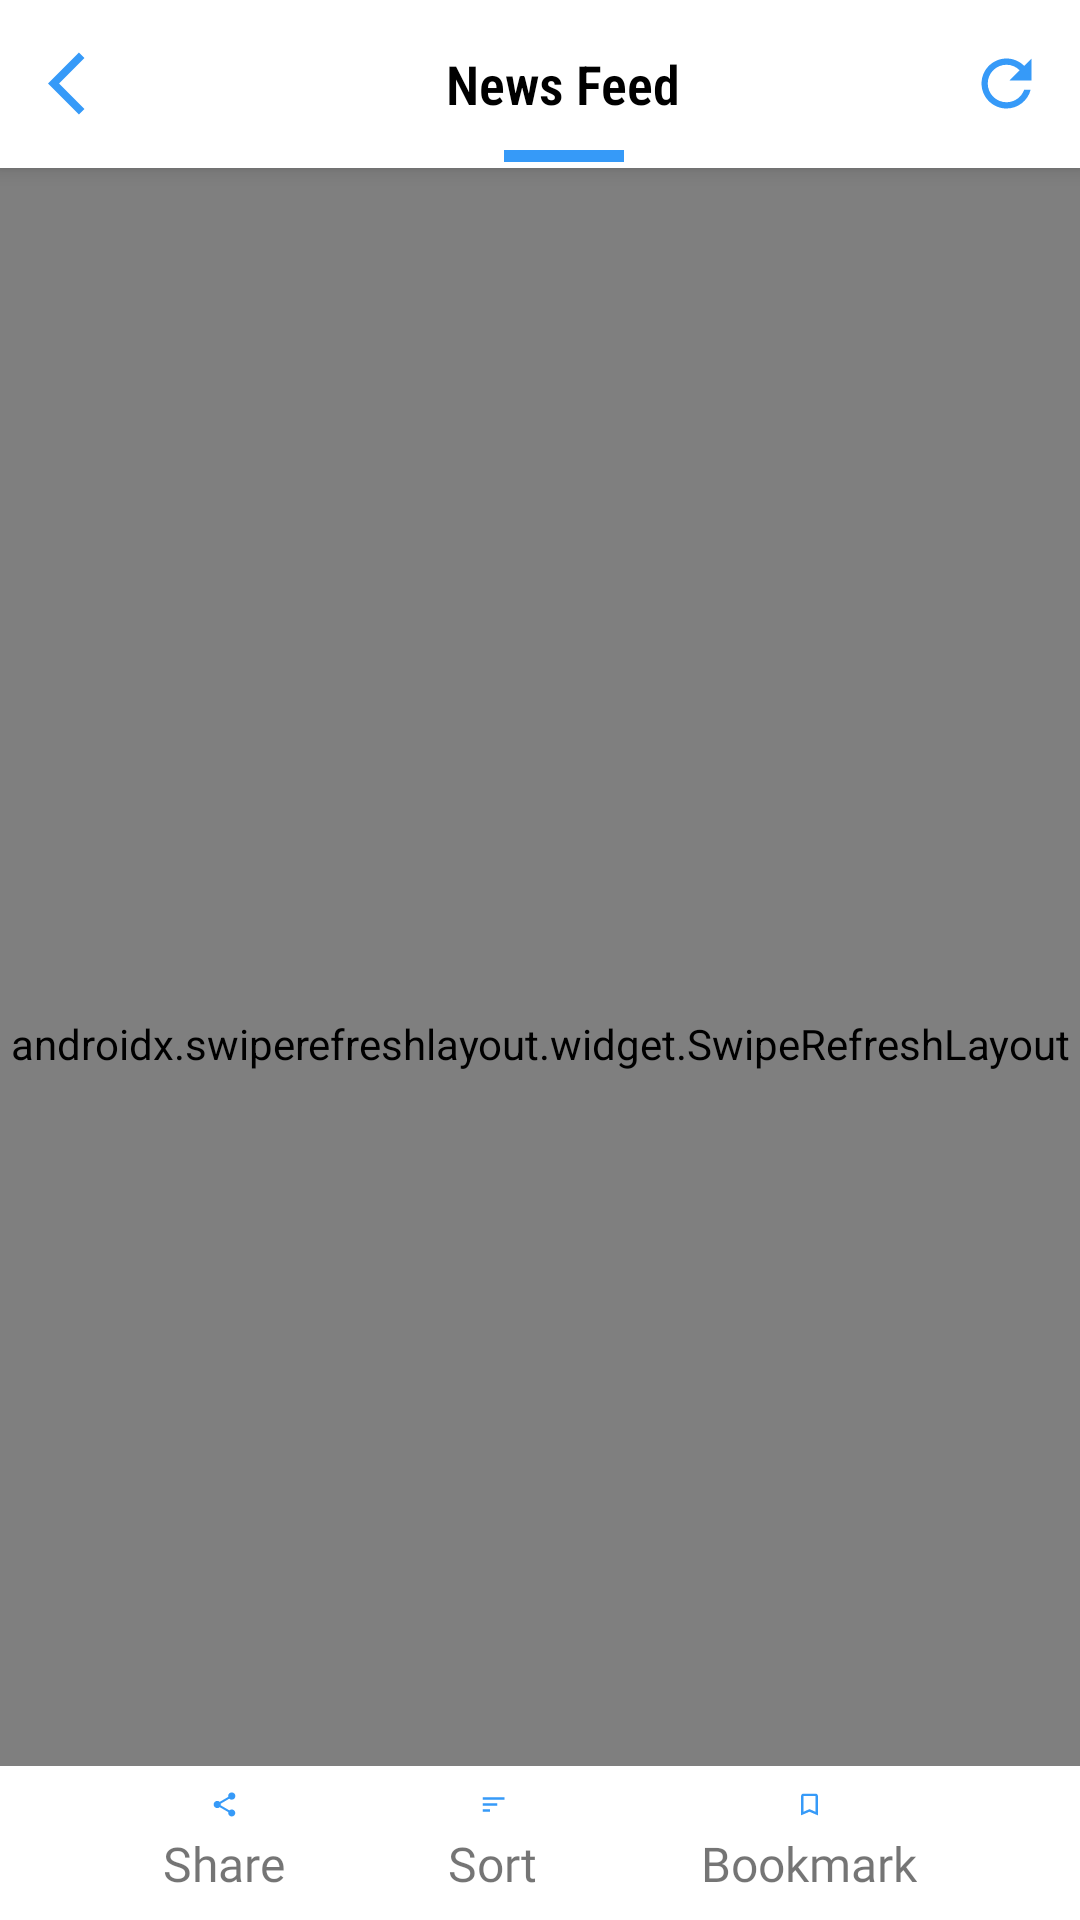

Write the Android layout XML for this screen, with the resource values it uses.
<!-- AndroidManifest.xml: application theme Theme.MoEngage -->
<!-- res/layout/fragment_news.xml -->
<?xml version="1.0" encoding="utf-8"?>
<layout xmlns:android="http://schemas.android.com/apk/res/android"
    xmlns:app="http://schemas.android.com/apk/res-auto"
    xmlns:tools="http://schemas.android.com/tools">

    <androidx.constraintlayout.widget.ConstraintLayout
        android:layout_width="match_parent"
        android:layout_height="match_parent">

        <com.google.android.material.appbar.AppBarLayout
            android:id="@+id/appBar"
            android:layout_width="match_parent"
            app:liftOnScroll="true"
            android:elevation="4dp"
            app:layout_constraintTop_toTopOf="parent"
            android:layout_height="wrap_content">

            <com.google.android.material.appbar.MaterialToolbar
                android:id="@+id/materialToolbar"
                android:layout_width="match_parent"
                android:background="@color/white"
                app:layout_scrollFlags="scroll|exitUntilCollapsed|snapMargins"
                android:layout_height="?attr/actionBarSize">

                <RelativeLayout
                    android:layout_width="match_parent"
                    android:layout_height="match_parent">

                    <ImageView
                        android:id="@+id/backIcon"
                        android:layout_width="25dp"
                        android:layout_alignParentLeft="true"
                        android:layout_centerVertical="true"
                        android:src="@drawable/ic_baseline_arrow_back_ios_24"
                        android:layout_height="25dp"/>

                    <ImageView
                        android:id="@+id/actionIcon"
                        android:layout_width="25dp"
                        android:layout_alignParentRight="true"
                        android:layout_centerVertical="true"
                        android:layout_marginRight="12dp"
                        android:src="@drawable/ic_baseline_refresh_24"
                        android:layout_height="25dp"/>

                    <TextView
                        android:id="@+id/toolBarText"
                        android:layout_width="wrap_content"
                        android:text="News Feed"
                        android:textColor="@color/black"
                        android:textSize="18dp"
                        android:textStyle="bold"
                        android:layout_centerInParent="true"
                        android:fontFamily="sans-serif-condensed-light"
                        android:layout_height="wrap_content"/>

                    <View
                        android:background="@color/bookmarkColor"
                        android:layout_width="40dp"
                        android:layout_marginBottom="2dp"
                        android:layout_centerHorizontal="true"
                        android:layout_alignParentBottom="true"
                        android:layout_height="4dp"/>


                </RelativeLayout>

            </com.google.android.material.appbar.MaterialToolbar>

        </com.google.android.material.appbar.AppBarLayout>

        <androidx.swiperefreshlayout.widget.SwipeRefreshLayout
            android:id="@+id/swipeRefreshLayout"
            android:layout_width="match_parent"
            app:layout_constraintTop_toBottomOf="@id/appBar"
            app:layout_constraintBottom_toBottomOf="parent"
            android:layout_height="0dp">
            
            <androidx.constraintlayout.widget.ConstraintLayout
                android:layout_width="match_parent"
                android:layout_height="match_parent">

                <androidx.recyclerview.widget.RecyclerView
                    android:id="@+id/newsRecycler"
                    android:layout_width="match_parent"
                    android:layout_height="match_parent"
                    android:clipToPadding="false"
                    app:layoutManager="androidx.recyclerview.widget.LinearLayoutManager" />

                <ImageView
                    android:id="@+id/loadingImage"
                    android:layout_width="match_parent"
                    android:src="@drawable/loading_news"
                    android:scaleType="fitXY"
                    android:visibility="gone"
                    android:layout_height="match_parent"/>

                <ImageView
                    android:id="@+id/badNetWork"
                    android:layout_width="0dp"
                    android:src="@drawable/bad_request"
                    android:scaleType="centerInside"
                    app:layout_constraintDimensionRatio="1:1"
                    app:layout_constraintStart_toStartOf="parent"
                    app:layout_constraintEnd_toEndOf="parent"
                    app:layout_constraintTop_toTopOf="parent"
                    app:layout_constraintBottom_toBottomOf="parent"
                    android:visibility="gone"
                    android:layout_height="0dp"/>

            </androidx.constraintlayout.widget.ConstraintLayout>
        </androidx.swiperefreshlayout.widget.SwipeRefreshLayout>


        <androidx.constraintlayout.widget.ConstraintLayout
            android:layout_width="match_parent"
            app:layout_constraintBottom_toBottomOf="parent"
            app:layout_constraintStart_toStartOf="parent"
            app:layout_constraintEnd_toEndOf="parent"
            android:paddingVertical="8dp"
            android:background="@color/white"
            app:layout_constraintHeight_percent=".08"
            android:layout_height="0dp">

            <androidx.constraintlayout.widget.ConstraintLayout
                android:id="@+id/shareParent"
                android:layout_width="wrap_content"
                android:layout_height="wrap_content"
                app:layout_constraintBottom_toBottomOf="parent"
                app:layout_constraintEnd_toStartOf="@id/sortParent"
                app:layout_constraintStart_toStartOf="parent"
                app:layout_constraintTop_toTopOf="parent">

                <ImageView
                    android:id="@+id/shareIcon"
                    android:layout_width="0dp"
                    android:layout_height="0dp"
                    android:src="@drawable/ic_baseline_share_24"
                    app:layout_constraintBottom_toTopOf="@id/shareText"
                    app:layout_constraintDimensionRatio="1:1"
                    app:layout_constraintEnd_toEndOf="parent"
                    app:layout_constraintStart_toStartOf="parent"
                    app:layout_constraintTop_toTopOf="parent"
                    app:layout_constraintVertical_chainStyle="packed" />

                <TextView
                    android:id="@+id/shareText"
                    android:layout_width="wrap_content"
                    android:layout_height="wrap_content"
                    android:layout_marginTop="4dp"
                    android:fontFamily="@font/roboto_light"
                    android:text="Share"
                    android:textSize="16dp"
                    app:layout_constraintBottom_toBottomOf="parent"
                    app:layout_constraintEnd_toEndOf="parent"
                    app:layout_constraintStart_toStartOf="parent"
                    app:layout_constraintTop_toBottomOf="@id/shareIcon" />

            </androidx.constraintlayout.widget.ConstraintLayout>

            <androidx.constraintlayout.widget.ConstraintLayout
                android:id="@+id/sortParent"
                android:layout_width="wrap_content"
                android:layout_height="wrap_content"
                app:layout_constraintBottom_toBottomOf="parent"
                app:layout_constraintEnd_toStartOf="@id/bookmarkParent"
                app:layout_constraintStart_toEndOf="@id/shareParent"
                app:layout_constraintTop_toTopOf="parent">

                <ImageView
                    android:id="@+id/sortIcon"
                    android:layout_width="0dp"
                    android:layout_height="0dp"
                    android:src="@drawable/ic_baseline_sort_24"
                    app:layout_constraintBottom_toTopOf="@id/sortText"
                    app:layout_constraintDimensionRatio="1:1"
                    app:layout_constraintEnd_toEndOf="parent"
                    app:layout_constraintStart_toStartOf="parent"
                    app:layout_constraintTop_toTopOf="parent"
                    app:layout_constraintVertical_chainStyle="packed" />

                <TextView
                    android:id="@+id/sortText"
                    android:layout_width="wrap_content"
                    android:layout_height="wrap_content"
                    android:layout_marginTop="4dp"
                    android:fontFamily="@font/roboto_light"
                    android:text="Sort"
                    android:textSize="16dp"
                    app:layout_constraintBottom_toBottomOf="parent"
                    app:layout_constraintEnd_toEndOf="parent"
                    app:layout_constraintStart_toStartOf="parent"
                    app:layout_constraintTop_toBottomOf="@id/sortIcon" />

            </androidx.constraintlayout.widget.ConstraintLayout>

            <androidx.constraintlayout.widget.ConstraintLayout
                android:id="@+id/bookmarkParent"
                android:layout_width="wrap_content"
                android:layout_height="wrap_content"
                app:layout_constraintBottom_toBottomOf="parent"
                app:layout_constraintEnd_toEndOf="parent"
                app:layout_constraintStart_toEndOf="@id/sortParent"
                app:layout_constraintTop_toTopOf="parent">

                <ImageView
                    android:id="@+id/bkIcon"
                    android:layout_width="0dp"
                    android:layout_height="0dp"
                    android:src="@drawable/ic_baseline_bookmark_border_24"
                    app:layout_constraintBottom_toTopOf="@id/bkText"
                    app:layout_constraintDimensionRatio="1:1"
                    app:layout_constraintEnd_toEndOf="parent"
                    app:layout_constraintStart_toStartOf="parent"
                    app:layout_constraintTop_toTopOf="parent"
                    app:layout_constraintVertical_chainStyle="packed" />

                <TextView
                    android:id="@+id/bkText"
                    android:layout_width="wrap_content"
                    android:layout_height="wrap_content"
                    android:layout_marginTop="4dp"
                    android:fontFamily="@font/roboto_light"
                    android:text="Bookmark"
                    android:textSize="16dp"
                    app:layout_constraintBottom_toBottomOf="parent"
                    app:layout_constraintEnd_toEndOf="parent"
                    app:layout_constraintStart_toStartOf="parent"
                    app:layout_constraintTop_toBottomOf="@id/bkIcon" />

            </androidx.constraintlayout.widget.ConstraintLayout>

        </androidx.constraintlayout.widget.ConstraintLayout>

    </androidx.constraintlayout.widget.ConstraintLayout>


</layout>
<!-- resources referenced by this layout -->
<resources>
  <color name="black">#FF000000</color>
  <color name="bookmarkColor">#369AF8</color>
  <color name="white">#FFFFFFFF</color>
  <!-- drawable bad_request: webp bitmap (drawable, 21486 bytes) -->
  <!-- drawable ic_baseline_arrow_back_ios_24 (drawable) -->
  <vector android:height="24dp" android:tint="#369AF8"
      android:viewportHeight="24" android:viewportWidth="24"
      android:width="24dp" xmlns:android="http://schemas.android.com/apk/res/android">
      <path android:fillColor="@android:color/white" android:pathData="M11.67,3.87L9.9,2.1 0,12l9.9,9.9 1.77,-1.77L3.54,12z"/>
  </vector>
  <!-- drawable ic_baseline_bookmark_border_24 (drawable) -->
  <vector android:height="24dp" android:tint="#369AF8"
      android:viewportHeight="24" android:viewportWidth="24"
      android:width="24dp" xmlns:android="http://schemas.android.com/apk/res/android">
      <path android:fillColor="@android:color/white" android:pathData="M17,3L7,3c-1.1,0 -1.99,0.9 -1.99,2L5,21l7,-3 7,3L19,5c0,-1.1 -0.9,-2 -2,-2zM17,18l-5,-2.18L7,18L7,5h10v13z"/>
  </vector>
  <!-- drawable ic_baseline_refresh_24 (drawable) -->
  <vector android:height="24dp" android:tint="#369AF8"
      android:viewportHeight="24" android:viewportWidth="24"
      android:width="24dp" xmlns:android="http://schemas.android.com/apk/res/android">
      <path android:fillColor="@android:color/white" android:pathData="M17.65,6.35C16.2,4.9 14.21,4 12,4c-4.42,0 -7.99,3.58 -7.99,8s3.57,8 7.99,8c3.73,0 6.84,-2.55 7.73,-6h-2.08c-0.82,2.33 -3.04,4 -5.65,4 -3.31,0 -6,-2.69 -6,-6s2.69,-6 6,-6c1.66,0 3.14,0.69 4.22,1.78L13,11h7V4l-2.35,2.35z"/>
  </vector>
  <!-- drawable ic_baseline_share_24 (drawable) -->
  <vector android:height="24dp" android:tint="#369AF8"
      android:viewportHeight="24" android:viewportWidth="24"
      android:width="24dp" xmlns:android="http://schemas.android.com/apk/res/android">
      <path android:fillColor="@android:color/white" android:pathData="M18,16.08c-0.76,0 -1.44,0.3 -1.96,0.77L8.91,12.7c0.05,-0.23 0.09,-0.46 0.09,-0.7s-0.04,-0.47 -0.09,-0.7l7.05,-4.11c0.54,0.5 1.25,0.81 2.04,0.81 1.66,0 3,-1.34 3,-3s-1.34,-3 -3,-3 -3,1.34 -3,3c0,0.24 0.04,0.47 0.09,0.7L8.04,9.81C7.5,9.31 6.79,9 6,9c-1.66,0 -3,1.34 -3,3s1.34,3 3,3c0.79,0 1.5,-0.31 2.04,-0.81l7.12,4.16c-0.05,0.21 -0.08,0.43 -0.08,0.65 0,1.61 1.31,2.92 2.92,2.92 1.61,0 2.92,-1.31 2.92,-2.92s-1.31,-2.92 -2.92,-2.92z"/>
  </vector>
  <!-- drawable ic_baseline_sort_24 (drawable) -->
  <vector android:height="24dp" android:tint="#369AF8"
      android:viewportHeight="24" android:viewportWidth="24"
      android:width="24dp" xmlns:android="http://schemas.android.com/apk/res/android">
      <path android:fillColor="@android:color/white" android:pathData="M3,18h6v-2L3,16v2zM3,6v2h18L21,6L3,6zM3,13h12v-2L3,11v2z"/>
  </vector>
  <!-- drawable loading_news: webp bitmap (drawable, 14764 bytes) -->
  <style name="Theme.MoEngage" parent="Theme.MaterialComponents.Light.NoActionBar">
          
          <item name="colorPrimary">@color/purple_500</item>
          <item name="colorPrimaryVariant">@color/black</item>
          <item name="colorOnPrimary">@color/white</item>
  
          
          <item name="colorSecondary">@color/teal_200</item>
          <item name="colorSecondaryVariant">@color/teal_700</item>
          <item name="colorOnSecondary">@color/black</item>
          
          <item name="android:statusBarColor" tools:targetApi="l">?attr/colorPrimaryVariant</item>
          
      </style>
  <color name="purple_500">#FF6200EE</color>
  <color name="teal_200">#FF03DAC5</color>
  <color name="teal_700">#FF018786</color>
</resources>
